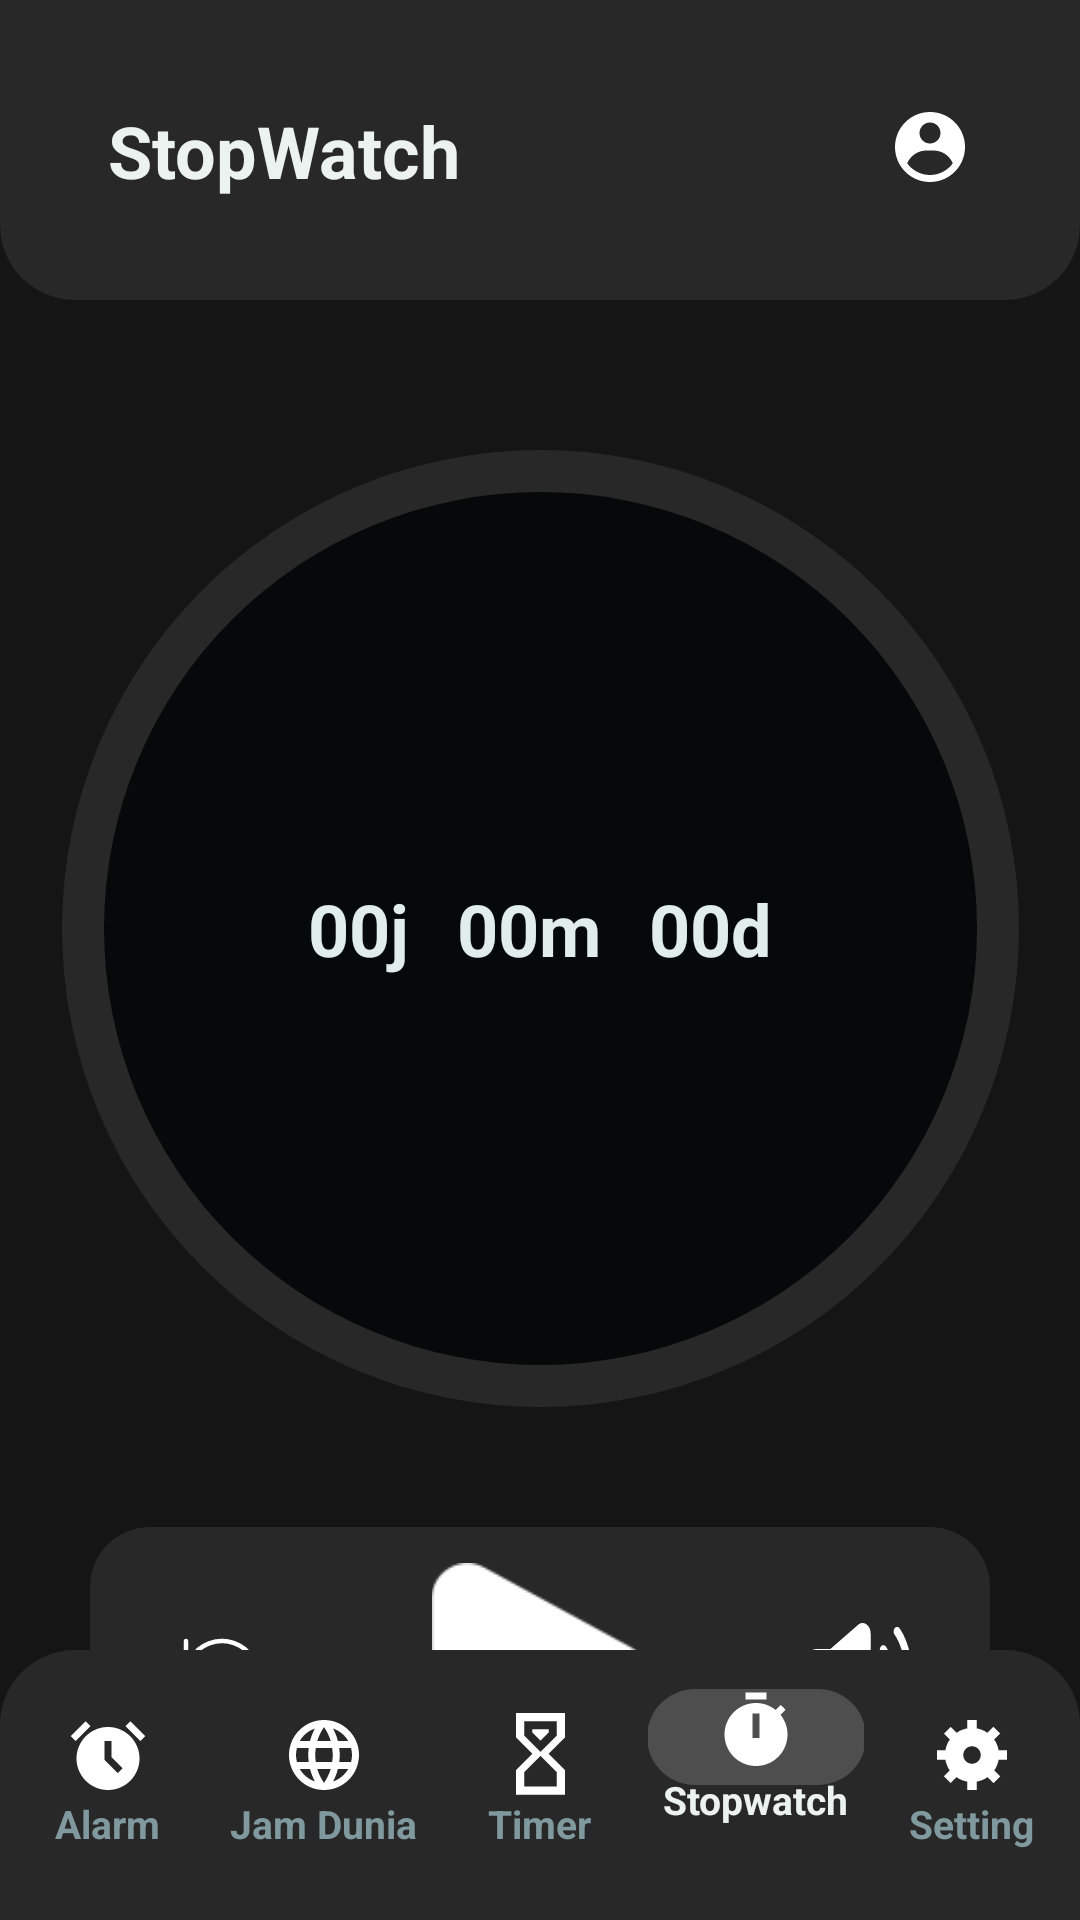

Layout XML and referenced resources for this Android screen:
<!-- AndroidManifest.xml: application theme Theme.TugasPTS -->
<!-- res/layout/activity_main5.xml -->
<?xml version="1.0" encoding="utf-8"?>
<androidx.constraintlayout.widget.ConstraintLayout
    xmlns:android="http://schemas.android.com/apk/res/android"
    xmlns:app="http://schemas.android.com/apk/res-auto"
    android:layout_width="match_parent"
    android:layout_height="match_parent"
    android:background="#EA000000">

    
    <View
        android:id="@+id/header_bg"
        android:layout_width="0dp"
        android:layout_height="100dp"
        android:background="@drawable/top_nav_background"
        app:layout_constraintTop_toTopOf="parent"
        app:layout_constraintStart_toStartOf="parent"
        app:layout_constraintEnd_toEndOf="parent" />

    <TextView
        android:id="@+id/tv_title"
        android:layout_width="wrap_content"
        android:layout_height="wrap_content"
        android:text="StopWatch"
        android:textColor="#EBF2F0"
        android:textSize="24sp"
        android:textStyle="bold"
        android:layout_marginStart="36dp"
        android:layout_marginTop="34dp"
        app:layout_constraintStart_toStartOf="parent"
        app:layout_constraintTop_toTopOf="parent" />

    <ImageView
        android:id="@+id/iv_profile"
        android:layout_width="28dp"
        android:layout_height="28dp"
        android:layout_marginEnd="36dp"
        android:layout_marginTop="35dp"
        android:src="@drawable/profile_icon"
        app:tint="#FFFFFF"
        app:layout_constraintEnd_toEndOf="parent"
        app:layout_constraintTop_toTopOf="parent" />

    
    <RelativeLayout
        android:id="@+id/stopwatch_circle"
        android:layout_width="319dp"
        android:layout_height="319dp"
        android:background="@drawable/circle_outer"
        app:layout_constraintTop_toBottomOf="@id/header_bg"
        app:layout_constraintStart_toStartOf="parent"
        app:layout_constraintEnd_toEndOf="parent"
        android:layout_marginTop="50dp">

        
        <View
            android:layout_width="291dp"
            android:layout_height="291dp"
            android:background="@drawable/circle_inner"
            android:layout_centerInParent="true" />

        
        <LinearLayout
            android:layout_width="wrap_content"
            android:layout_height="wrap_content"
            android:orientation="horizontal"
            android:gravity="center"
            android:layout_centerInParent="true">

            <TextView
                android:id="@+id/tv_hours"
                android:layout_width="wrap_content"
                android:layout_height="wrap_content"
                android:text="00j"
                android:textColor="#E0EDEB"
                android:textSize="24sp"
                android:textStyle="bold"
                android:layout_marginHorizontal="8dp" />

            <TextView
                android:id="@+id/tv_minutes"
                android:layout_width="wrap_content"
                android:layout_height="wrap_content"
                android:text="00m"
                android:textColor="#E0EDEB"
                android:textSize="24sp"
                android:textStyle="bold"
                android:layout_marginHorizontal="8dp" />

            <TextView
                android:id="@+id/tv_seconds"
                android:layout_width="wrap_content"
                android:layout_height="wrap_content"
                android:text="00d"
                android:textColor="#E0EDEB"
                android:textSize="24sp"
                android:textStyle="bold"
                android:layout_marginHorizontal="8dp" />
        </LinearLayout>
    </RelativeLayout>

    
    <LinearLayout
        android:id="@+id/control_buttons"
        android:layout_width="300dp"
        android:layout_height="100dp"
        android:orientation="horizontal"
        android:gravity="center"
        android:layout_marginTop="40dp"
        android:background="@drawable/bg_timer_card"
        app:layout_constraintTop_toBottomOf="@id/stopwatch_circle"
        app:layout_constraintStart_toStartOf="parent"
        app:layout_constraintEnd_toEndOf="parent">

        <ImageView
            android:id="@+id/btn_reset"
            android:layout_width="36dp"
            android:layout_height="36dp"
            android:layout_marginEnd="50dp"
            android:src="@drawable/retry"
            app:tint="#FFFFFF" />

        <ImageView
            android:id="@+id/btn_play"
            android:layout_width="76dp"
            android:layout_height="76dp"
            android:layout_marginEnd="50dp"
            android:src="@drawable/play"
            app:tint="#FFFFFF" />

        <ImageView
            android:id="@+id/btn_bell"
            android:layout_width="36dp"
            android:layout_height="36dp"
            android:src="@drawable/sound"
            app:tint="#FFFFFF" />
    </LinearLayout>

    
    <View
        android:id="@+id/nav_bg"
        android:layout_width="0dp"
        android:layout_height="90dp"
        android:background="@drawable/bottom_nav_background"
        app:layout_constraintBottom_toBottomOf="parent"
        app:layout_constraintStart_toStartOf="parent"
        app:layout_constraintEnd_toEndOf="parent" />

    
    <LinearLayout
        android:id="@+id/bottom_nav"
        android:layout_width="0dp"
        android:layout_height="wrap_content"
        android:orientation="horizontal"
        android:gravity="center"
        android:layout_marginBottom="15dp"
        android:weightSum="5"
        app:layout_constraintBottom_toBottomOf="parent"
        app:layout_constraintStart_toStartOf="parent"
        app:layout_constraintEnd_toEndOf="parent">

        
        <FrameLayout
            android:layout_width="0dp"
            android:layout_height="wrap_content"
            android:layout_weight="1"
            android:foregroundGravity="center">
            <LinearLayout
                android:layout_width="match_parent"
                android:layout_height="wrap_content"
                android:orientation="vertical"
                android:gravity="center">
                <ImageView
                    android:id="@+id/nav_alarm"
                    android:layout_width="28dp"
                    android:layout_height="28dp"
                    android:src="@drawable/alarm"
                    app:tint="#FFFFFF" />
                <TextView
                    android:id="@+id/tv_alarm"
                    android:layout_width="wrap_content"
                    android:layout_height="wrap_content"
                    android:text="Alarm"
                    android:textColor="#80999E"
                    android:textStyle="bold"
                    android:textSize="13sp" />
            </LinearLayout>
        </FrameLayout>

        
        <FrameLayout
            android:layout_width="0dp"
            android:layout_height="wrap_content"
            android:layout_weight="1"
            android:foregroundGravity="center">
            <LinearLayout
                android:layout_width="match_parent"
                android:layout_height="wrap_content"
                android:orientation="vertical"
                android:gravity="center">
                <ImageView
                    android:id="@+id/nav_world"
                    android:layout_width="28dp"
                    android:layout_height="28dp"
                    android:src="@drawable/world"
                    app:tint="#FFFFFF" />
                <TextView
                    android:id="@+id/tv_world"
                    android:layout_width="wrap_content"
                    android:layout_height="wrap_content"
                    android:text="Jam Dunia"
                    android:textColor="#80999E"
                    android:textStyle="bold"
                    android:textSize="13sp" />
            </LinearLayout>
        </FrameLayout>

        
        <FrameLayout
            android:layout_width="0dp"
            android:layout_height="wrap_content"
            android:layout_weight="1"
            android:foregroundGravity="center">
            <LinearLayout
                android:layout_width="match_parent"
                android:layout_height="wrap_content"
                android:orientation="vertical"
                android:gravity="center">
                <ImageView
                    android:id="@+id/nav_timer"
                    android:layout_width="28dp"
                    android:layout_height="28dp"
                    android:src="@drawable/timer"
                    app:tint="#FFFFFF" />
                <TextView
                    android:id="@+id/tv_timer"
                    android:layout_width="wrap_content"
                    android:layout_height="wrap_content"
                    android:text="Timer"
                    android:textColor="#80999E"
                    android:textStyle="bold"
                    android:textSize="13sp" />
            </LinearLayout>
        </FrameLayout>

        
        <FrameLayout
            android:layout_width="0dp"
            android:layout_height="wrap_content"
            android:layout_weight="1"
            android:foregroundGravity="center">

            
            <View
                android:layout_width="73dp"
                android:layout_height="32dp"
                android:layout_gravity="center_horizontal|bottom"
                android:layout_marginBottom="30dp"
                android:background="@drawable/rounded_gray" />

            <LinearLayout
                android:layout_width="match_parent"
                android:layout_height="wrap_content"
                android:orientation="vertical"
                android:gravity="center">
                <ImageView
                    android:id="@+id/nav_stopwatch"
                    android:layout_width="28dp"
                    android:layout_height="28dp"
                    android:src="@drawable/stopwatch"
                    app:tint="#FFFFFF" />
                <TextView
                    android:id="@+id/tv_stopwatch"
                    android:layout_width="wrap_content"
                    android:layout_height="wrap_content"
                    android:text="Stopwatch"
                    android:textColor="#EBF2F0"
                    android:textStyle="bold"
                    android:textSize="13sp" />
            </LinearLayout>
        </FrameLayout>

        
        <FrameLayout
            android:layout_width="0dp"
            android:layout_height="wrap_content"
            android:layout_weight="1"
            android:foregroundGravity="center">
            <LinearLayout
                android:layout_width="match_parent"
                android:layout_height="wrap_content"
                android:orientation="vertical"
                android:gravity="center">
                <ImageView
                    android:id="@+id/nav_setting"
                    android:layout_width="28dp"
                    android:layout_height="28dp"
                    android:src="@drawable/setting"
                    app:tint="#FFFFFF" />
                <TextView
                    android:id="@+id/tv_setting"
                    android:layout_width="wrap_content"
                    android:layout_height="wrap_content"
                    android:text="Setting"
                    android:textColor="#80999E"
                    android:textStyle="bold"
                    android:textSize="13sp" />
            </LinearLayout>
        </FrameLayout>
    </LinearLayout>
</androidx.constraintlayout.widget.ConstraintLayout>
<!-- resources referenced by this layout -->
<resources>
  <!-- drawable bg_timer_card (drawable) -->
  <shape xmlns:android="http://schemas.android.com/apk/res/android"
      android:shape="rectangle">
      <solid android:color="#282828" />
      <corners android:radius="20dp" />
  </shape>
  <!-- drawable bottom_nav_background (drawable) -->
  <?xml version="1.0" encoding="utf-8"?>
  <shape xmlns:android="http://schemas.android.com/apk/res/android">
      <solid android:color="#282828" />
      <corners
          android:topLeftRadius="25dp"
          android:topRightRadius="25dp" />
  </shape>
  <!-- drawable circle_inner (drawable) -->
  <?xml version="1.0" encoding="utf-8"?>
  <shape xmlns:android="http://schemas.android.com/apk/res/android"
      android:shape="oval">
      <solid android:color="#06090A" />
  </shape>
  <!-- drawable circle_outer (drawable) -->
  <?xml version="1.0" encoding="utf-8"?>
  <shape xmlns:android="http://schemas.android.com/apk/res/android"
      android:shape="oval">
      <solid android:color="#282828" />
  </shape>
  <!-- drawable retry (drawable) -->
  <vector xmlns:android="http://schemas.android.com/apk/res/android"
      android:width="48dp"
      android:height="48dp"
      android:viewportWidth="48"
      android:viewportHeight="48">
    <path
        android:pathData="M8,8V18H18M10.14,16C11.994,12.789 14.906,10.321 18.378,9.019C21.85,7.717 25.666,7.662 29.174,8.862C32.683,10.062 35.665,12.443 37.612,15.599C39.56,18.754 40.35,22.488 39.849,26.162C39.348,29.836 37.587,33.222 34.866,35.741C32.146,38.26 28.634,39.756 24.933,39.973C21.231,40.19 17.569,39.115 14.573,36.931C11.576,34.747 9.431,31.59 8.504,28"
        android:strokeWidth="2"
        android:fillColor="#00000000"
        android:strokeColor="#ffffff"
        android:strokeLineCap="round"/>
  </vector>
  <!-- drawable rounded_gray (drawable) -->
  <shape xmlns:android="http://schemas.android.com/apk/res/android">
      <solid android:color="#4E4E4E"/>
      <corners android:radius="22dp"/>
  </shape>
  <!-- drawable stopwatch (drawable) -->
  <vector xmlns:android="http://schemas.android.com/apk/res/android"
      android:width="28dp"
      android:height="28dp"
      android:viewportWidth="28"
      android:viewportHeight="28">
    <path
        android:pathData="M22.202,8.622L23.858,6.965C23.333,6.37 22.808,5.833 22.213,5.32L20.557,7C18.748,5.53 16.473,4.667 14,4.667C11.215,4.667 8.545,5.773 6.575,7.742C4.606,9.711 3.5,12.382 3.5,15.167C3.5,17.951 4.606,20.622 6.575,22.591C8.545,24.56 11.215,25.667 14,25.667C19.833,25.667 24.5,20.965 24.5,15.167C24.5,12.693 23.637,10.418 22.202,8.622ZM15.167,16.333H12.833V8.167H15.167V16.333ZM17.5,1.167H10.5V3.5H17.5V1.167Z"
        android:fillColor="#ffffff"/>
  </vector>
  <!-- drawable timer (drawable) -->
  <vector xmlns:android="http://schemas.android.com/apk/res/android"
      android:width="14dp"
      android:height="24dp"
      android:viewportWidth="14"
      android:viewportHeight="24">
    <path
        android:pathData="M0,0H14V7L9.333,11.667L14,16.333V23.333H0V16.333L4.667,11.667L0,7V0ZM11.667,16.917L7,12.25L2.333,16.917V21H11.667V16.917ZM7,11.083L11.667,6.417V2.333H2.333V6.417L7,11.083ZM4.667,4.667H9.333V5.542L7,7.875L4.667,5.542V4.667Z"
        android:fillColor="#ffffff"/>
  </vector>
  <!-- drawable top_nav_background (drawable) -->
  <?xml version="1.0" encoding="utf-8"?>
  <shape xmlns:android="http://schemas.android.com/apk/res/android">
      <solid android:color="#282828" />
      <corners
          android:bottomLeftRadius="25dp"
          android:bottomRightRadius="25dp" />
  </shape>
  <style name="Theme.TugasPTS" parent="Theme.MaterialComponents.DayNight.NoActionBar">
          
          <item name="colorPrimary">#272727</item>
          <item name="colorPrimaryDark">#1A1A1A</item>
          <item name="colorAccent">#EBF2F0</item>
          
          <item name="android:statusBarColor">#1A1A1A</item>
          <item name="android:navigationBarColor">#1A1A1A</item>
      </style>
</resources>
